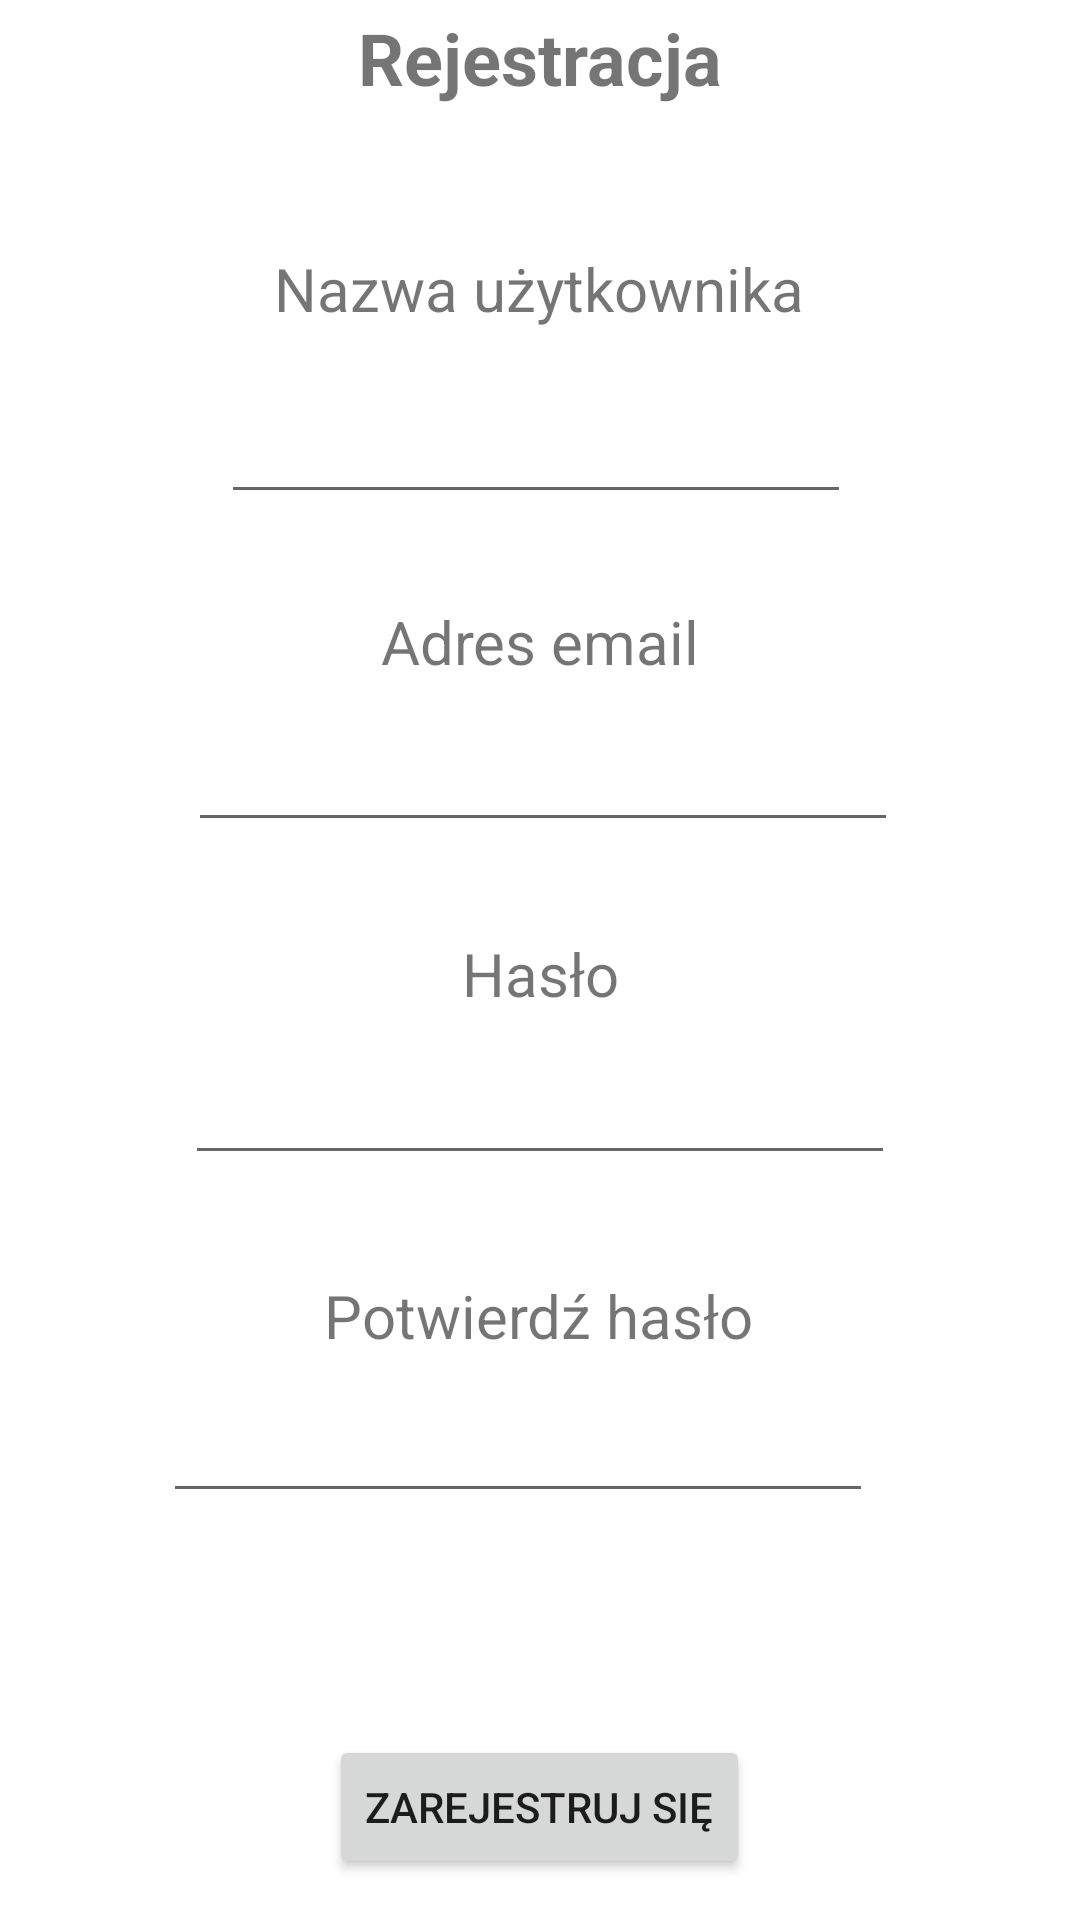

The Android layout XML behind this screen, and the referenced resources:
<!-- AndroidManifest.xml: application theme Theme.MyApplication -->
<!-- res/layout/activity_register_panel.xml -->
<?xml version="1.0" encoding="utf-8"?>
<androidx.constraintlayout.widget.ConstraintLayout xmlns:android="http://schemas.android.com/apk/res/android"
    xmlns:app="http://schemas.android.com/apk/res-auto"
    xmlns:tools="http://schemas.android.com/tools"
    android:layout_width="match_parent"
    android:layout_height="match_parent"
    tools:context=".User.RegisterPanel">

    <TextView
        android:id="@+id/regerr"
        android:layout_width="283dp"
        android:layout_height="27dp"
        android:layout_marginTop="16dp"
        android:gravity="center"
        android:text="Popraw powyższe błędy!"
        android:textColor="#FF0000"
        android:visibility="invisible"
        app:layout_constraintEnd_toEndOf="@+id/regerrpasscon"
        app:layout_constraintHorizontal_bias="0.0"
        app:layout_constraintStart_toStartOf="@+id/regerrpasscon"
        app:layout_constraintTop_toBottomOf="@+id/regerrpasscon" />

    <TextView
        android:id="@+id/regerrpasscon"
        android:layout_width="283dp"
        android:layout_height="27dp"
        android:layout_marginTop="4dp"
        android:gravity="center"
        android:text="Hasła nie są identyczne!"
        android:textColor="#FF0000"
        android:visibility="invisible"
        app:layout_constraintEnd_toEndOf="@+id/editTextTextPassword2"
        app:layout_constraintHorizontal_bias="0.52"
        app:layout_constraintStart_toStartOf="@+id/editTextTextPassword2"
        app:layout_constraintTop_toBottomOf="@+id/editTextTextPassword2" />

    <TextView
        android:id="@+id/regerrpass"
        android:layout_width="283dp"
        android:layout_height="27dp"
        android:layout_marginTop="4dp"
        android:gravity="center"
        android:text="Wprowadź poprawne hasło (min. 6 znaków)!"
        android:textColor="#FF0000"
        android:visibility="invisible"
        app:layout_constraintEnd_toEndOf="@+id/editTextTextPassword"
        app:layout_constraintHorizontal_bias="0.493"
        app:layout_constraintStart_toStartOf="@+id/editTextTextPassword"
        app:layout_constraintTop_toBottomOf="@+id/editTextTextPassword" />

    <TextView
        android:id="@+id/regerrmail"
        android:layout_width="283dp"
        android:layout_height="27dp"
        android:layout_marginTop="4dp"
        android:gravity="center"
        android:text="Wprowadź prawidłowy adres email!"
        android:textColor="#FF0000"
        android:visibility="invisible"
        app:layout_constraintEnd_toEndOf="@+id/editTextTextEmailAddress"
        app:layout_constraintHorizontal_bias="0.493"
        app:layout_constraintStart_toStartOf="@+id/editTextTextEmailAddress"
        app:layout_constraintTop_toBottomOf="@+id/editTextTextEmailAddress" />

    <TextView
        android:id="@+id/regerrimie"
        android:layout_width="283dp"
        android:layout_height="27dp"
        android:layout_marginTop="4dp"
        android:gravity="center"
        android:text="Pole Imię nie może być puste!"
        android:textColor="#FF0000"
        android:visibility="invisible"
        app:layout_constraintEnd_toEndOf="@+id/editTextTextPersonName"
        app:layout_constraintHorizontal_bias="0.506"
        app:layout_constraintStart_toStartOf="@+id/editTextTextPersonName"
        app:layout_constraintTop_toBottomOf="@+id/editTextTextPersonName" />

    <TextView
        android:id="@+id/textView"
        android:layout_width="156dp"
        android:layout_height="62dp"
        android:text="Rejestracja"
        android:textAlignment="center"
        android:textSize="24sp"
        android:textStyle="bold"
        app:layout_constraintBottom_toBottomOf="parent"
        app:layout_constraintEnd_toEndOf="parent"
        app:layout_constraintHorizontal_bias="0.498"
        app:layout_constraintStart_toStartOf="parent"
        app:layout_constraintTop_toTopOf="parent"
        app:layout_constraintVertical_bias="0.005" />

    <TextView
        android:id="@+id/textView2"
        android:layout_width="wrap_content"
        android:layout_height="wrap_content"
        android:text="Adres email"
        android:textAlignment="center"
        android:textSize="20sp"
        app:layout_constraintBottom_toBottomOf="parent"
        app:layout_constraintEnd_toEndOf="@+id/textView"
        app:layout_constraintHorizontal_bias="0.51"
        app:layout_constraintStart_toStartOf="@+id/textView"
        app:layout_constraintTop_toBottomOf="@+id/textView"
        app:layout_constraintVertical_bias="0.247" />

    <EditText
        android:id="@+id/editTextTextEmailAddress"
        android:layout_width="wrap_content"
        android:layout_height="wrap_content"
        android:ems="10"
        android:inputType="textEmailAddress"
        android:textAlignment="viewStart"
        android:textSize="20sp"
        app:layout_constraintBottom_toBottomOf="parent"
        app:layout_constraintEnd_toEndOf="@+id/textView2"
        app:layout_constraintHorizontal_bias="0.496"
        app:layout_constraintStart_toStartOf="@+id/textView2"
        app:layout_constraintTop_toBottomOf="@+id/textView2"
        app:layout_constraintVertical_bias="0.025"
        tools:ignore="SpeakableTextPresentCheck" />

    <TextView
        android:id="@+id/textView3"
        android:layout_width="wrap_content"
        android:layout_height="wrap_content"
        android:text="Hasło"
        android:textAlignment="textStart"
        android:textSize="20sp"
        app:layout_constraintBottom_toBottomOf="parent"
        app:layout_constraintEnd_toEndOf="@+id/textView"
        app:layout_constraintHorizontal_bias="0.504"
        app:layout_constraintStart_toStartOf="@+id/textView"
        app:layout_constraintTop_toBottomOf="@+id/textView"
        app:layout_constraintVertical_bias="0.449" />

    <EditText
        android:id="@+id/editTextTextPassword"
        android:layout_width="wrap_content"
        android:layout_height="wrap_content"
        android:ems="10"
        android:inputType="textPassword"
        android:textAlignment="viewStart"
        android:textSize="20sp"
        app:layout_constraintBottom_toBottomOf="parent"
        app:layout_constraintEnd_toEndOf="@+id/textView3"
        app:layout_constraintHorizontal_bias="0.502"
        app:layout_constraintStart_toStartOf="@+id/textView3"
        app:layout_constraintTop_toBottomOf="@+id/textView3"
        app:layout_constraintVertical_bias="0.037"
        tools:ignore="SpeakableTextPresentCheck" />

    <TextView
        android:id="@+id/textView5"
        android:layout_width="wrap_content"
        android:layout_height="wrap_content"
        android:text="Potwierdź hasło"
        android:textAlignment="textStart"
        android:textSize="20sp"
        app:layout_constraintBottom_toBottomOf="parent"
        app:layout_constraintEnd_toEndOf="@+id/textView"
        app:layout_constraintStart_toStartOf="@+id/textView"
        app:layout_constraintTop_toBottomOf="@+id/textView"
        app:layout_constraintVertical_bias="0.657" />

    <EditText
        android:id="@+id/editTextTextPassword2"
        android:layout_width="wrap_content"
        android:layout_height="wrap_content"
        android:ems="10"
        android:inputType="textPassword"
        android:textAlignment="viewStart"
        android:textSize="20sp"
        app:layout_constraintBottom_toBottomOf="parent"
        app:layout_constraintEnd_toEndOf="@+id/textView5"
        app:layout_constraintHorizontal_bias="0.576"
        app:layout_constraintStart_toStartOf="@+id/textView5"
        app:layout_constraintTop_toBottomOf="@+id/textView5"
        app:layout_constraintVertical_bias="0.057"
        tools:ignore="SpeakableTextPresentCheck" />

    <Button
        android:id="@+id/registerdo"
        android:layout_width="wrap_content"
        android:layout_height="wrap_content"
        android:text="Zarejestruj się"
        app:layout_constraintBottom_toBottomOf="parent"
        app:layout_constraintEnd_toEndOf="@+id/textView"
        app:layout_constraintStart_toStartOf="@+id/textView"
        app:layout_constraintTop_toBottomOf="@+id/textView"
        app:layout_constraintVertical_bias="0.974" />

    <TextView
        android:id="@+id/textView4"
        android:layout_width="wrap_content"
        android:layout_height="wrap_content"
        android:text="Nazwa użytkownika"
        android:textAlignment="center"
        android:textSize="20sp"
        app:layout_constraintBottom_toBottomOf="parent"
        app:layout_constraintEnd_toEndOf="@+id/textView"
        app:layout_constraintStart_toStartOf="@+id/textView"
        app:layout_constraintTop_toBottomOf="@+id/textView"
        app:layout_constraintVertical_bias="0.032" />

    <EditText
        android:id="@+id/editTextTextPersonName"
        android:layout_width="wrap_content"
        android:layout_height="wrap_content"
        android:ems="10"
        android:inputType="textPersonName"
        android:minHeight="48dp"
        app:layout_constraintBottom_toBottomOf="parent"
        app:layout_constraintEnd_toEndOf="@+id/textView4"
        app:layout_constraintHorizontal_bias="0.531"
        app:layout_constraintStart_toStartOf="@+id/textView4"
        app:layout_constraintTop_toBottomOf="@+id/textView4"
        app:layout_constraintVertical_bias="0.028"
        tools:ignore="SpeakableTextPresentCheck" />
</androidx.constraintlayout.widget.ConstraintLayout>
<!-- resources referenced by this layout -->
<resources>
  <style name="Theme.MyApplication" parent="Theme.MaterialComponents.DayNight.DarkActionBar">
          
          <item name="colorPrimary">@android:color/holo_red_dark</item>
          <item name="colorPrimaryVariant">#000000</item>
          <item name="colorOnPrimary">@color/white</item>
          
          <item name="colorSecondary">@color/teal_200</item>
          <item name="colorSecondaryVariant">@color/teal_700</item>
          <item name="colorOnSecondary">@color/black</item>
          
          <item name="android:statusBarColor" tools:targetApi="l">?attr/colorPrimaryVariant</item>
          
      </style>
  <!-- not gathered from this repository: default colours our renderer supplied (Android Studio template values) -->
  <color name="teal_200">#FF03DAC5</color>
  <color name="teal_700">#FF018786</color>
  <color name="black">#FF000000</color>
  <color name="white">#FFFFFFFF</color>
</resources>
